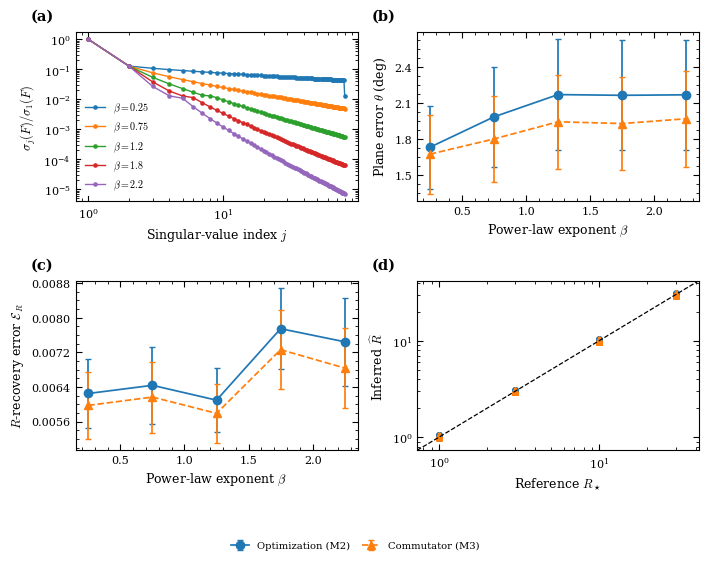

Here is the Python script that generated this plot:
# -*- coding: utf-8 -*-
"""
Broad-singular-value NNDR validation figure.

Purpose
-------
Tests whether the 2D NNDR reduction survives when the full fitted operator has
an intentionally broad singular-value hierarchy. A controlled 2D non-normal
block is embedded in a high-dimensional stable background whose singular values
follow a power law. The reference plane is known by construction.

Outputs
-------
outputs_broad_singular_value/fig_broad_singular_value_nndr.pdf
outputs_broad_singular_value/fig_broad_singular_value_nndr.png
outputs_broad_singular_value/broad_singular_value_metrics.csv

Spyder usage
------------
%runfile /path/to/fig_broad_singular_value_nndr.py --wdir /path/to/folder
"""

from __future__ import annotations

import os
from dataclasses import dataclass
from typing import Dict, Any, List, Tuple

import numpy as np
import pandas as pd
import matplotlib as mpl
import matplotlib.pyplot as plt
import matplotlib.ticker as mticker


# 0) Configuration

OUTDIR = "outputs_broad_singular_value"

N = 60
M = 10
T_TRAIN = 160
SIGMA_NOISE = 0.035
RIDGE_LAM = 1e-4


N = 80
M = 18
T_TRAIN = 220
SEEDS = np.arange(8)


# Eigenvalue splitting in the embedded 2D block.
DELTA_TARGET = 0.35
A_MEAN = 0.70
# If Delta=(a-b)/(a+b) and a+b=2*A_MEAN, then a=A_MEAN*(1+Delta), b=A_MEAN*(1-Delta).
A_EIG = A_MEAN * (1.0 + DELTA_TARGET)
B_EIG = A_MEAN * (1.0 - DELTA_TARGET)

# Test multiple amplification levels and multiple background power-law spectra.
R_TARGETS = np.array([1.0, 3.0, 10.0, 30.0], dtype=float)
POWER_EXPONENTS = np.array([0.25, 0.75, 1.25, 1.75, 2.25], dtype=float)
#SEEDS = np.arange(4, dtype=int)

# Background amplitude below the embedded block spectral scale.
BACKGROUND_SCALE = 0.74


# 1) Plot style

def set_publication_style() -> None:
    mpl.rcParams.update({
        "font.family": "serif",
        "font.serif": ["Computer Modern Roman", "Times New Roman", "DejaVu Serif"],
        "mathtext.fontset": "cm",
        "font.size": 9.0,
        "axes.labelsize": 9.0,
        "axes.titlesize": 9.6,
        "xtick.labelsize": 8,
        "ytick.labelsize": 8,
        "legend.fontsize": 7.2,
        "axes.linewidth": 0.8,
        "lines.linewidth": 1.25,
        "xtick.major.width": 0.8,
        "ytick.major.width": 0.8,
        "xtick.minor.width": 0.6,
        "ytick.minor.width": 0.6,
        "xtick.major.size": 4.0,
        "ytick.major.size": 4.0,
        "xtick.minor.size": 2.0,
        "ytick.minor.size": 2.0,
        "xtick.direction": "in",
        "ytick.direction": "in",
        "xtick.top": True,
        "ytick.right": True,
        "savefig.dpi": 500,
        "figure.dpi": 150,
        "pdf.fonttype": 42,
        "ps.fonttype": 42,
        "legend.frameon": True,
        "legend.facecolor": "white",
        "legend.framealpha": 0.86,
        "legend.edgecolor": "none",
    })


def format_axis(ax, nbx=5, nby=5, logx=False, logy=False) -> None:
    ax.minorticks_on()
    ax.tick_params(which="minor", direction="in", top=True, right=True, length=2)
    ax.tick_params(which="major", direction="in", top=True, right=True, length=4)
    if not logx:
        ax.xaxis.set_major_locator(mticker.MaxNLocator(nbins=nbx))
    if not logy:
        ax.yaxis.set_major_locator(mticker.MaxNLocator(nbins=nby))


def add_panel_label(ax, label: str, x=-0.16, y=1.05) -> None:
    ax.text(x, y, f"({label})", transform=ax.transAxes,
            fontsize=10.5, fontweight="bold", ha="left", va="bottom")


# 2) Linear algebra and NNDR diagnostics

def random_orthogonal(n: int, rng: np.random.Generator) -> np.ndarray:
    Q, R = np.linalg.qr(rng.standard_normal((n, n)))
    signs = np.sign(np.diag(R))
    signs[signs == 0] = 1.0
    Q = Q * signs
    return Q


def Kc_from_Delta(Delta: float) -> float:
    Delta = float(np.clip(Delta, 0.0, 1.0 - 1e-12))
    s = np.sqrt(1.0 - Delta**2)
    return float(np.sqrt(s / (1.0 - s + 1e-15)))


def twoD_metrics_from_Gamma(Gamma: np.ndarray) -> Tuple[float, float, float, float]:
    eigvals, eigvecs = np.linalg.eig(Gamma)
    lam1, lam2 = eigvals[0], eigvals[1]
    denom = lam1 + lam2
    Delta = 1.0 if abs(denom) < 1e-15 else abs((lam1 - lam2) / denom)
    Delta = float(np.clip(np.real_if_close(Delta), 0.0, 1.0 - 1e-12))

    p1 = eigvecs[:, 0] / (np.linalg.norm(eigvecs[:, 0]) + 1e-15)
    p2 = eigvecs[:, 1] / (np.linalg.norm(eigvecs[:, 1]) + 1e-15)
    c = abs(np.vdot(p1, p2))
    c = float(np.clip(np.real_if_close(c), 0.0, 1.0 - 1e-12))
    kappa2D = float(np.sqrt((1.0 + c) / (1.0 - c)))
    K = float(0.5 * (kappa2D - 1.0 / kappa2D))
    R = float(K / (Kc_from_Delta(Delta) + 1e-15))
    return Delta, kappa2D, K, R


def principal_angle_deg(Q_hat: np.ndarray, Q_star: np.ndarray) -> float:
    s = np.linalg.svd(Q_hat.T @ Q_star, compute_uv=False)
    s = np.clip(s, 0.0, 1.0)
    return float(np.degrees(np.arccos(s[-1])))


def orthonormalize_pair(r: np.ndarray, n: np.ndarray) -> np.ndarray:
    Q, _ = np.linalg.qr(np.column_stack([r, n]))
    return Q[:, :2]


def extract_nr_by_optimization(A: np.ndarray, iters: int = 350, seed: int = 0) -> Tuple[np.ndarray, np.ndarray]:
    rng = np.random.default_rng(seed)
    n_dim = A.shape[0]
    v = rng.standard_normal(n_dim)
    v /= np.linalg.norm(v) + 1e-15
    for _ in range(iters):
        Av = A @ v
        Av = Av - v * (v @ Av)
        nu = np.linalg.norm(Av)
        if nu < 1e-12:
            v = rng.standard_normal(n_dim)
            v /= np.linalg.norm(v) + 1e-15
            continue
        u = Av / nu
        Atu = A.T @ u
        Atu = Atu - u * (u @ Atu)
        nv = np.linalg.norm(Atu)
        if nv < 1e-12:
            v = rng.standard_normal(n_dim)
            v /= np.linalg.norm(v) + 1e-15
            continue
        v = Atu / nv
    n = v
    r_raw = (np.eye(n_dim) - np.outer(n, n)) @ (A @ n)
    r = r_raw / (np.linalg.norm(r_raw) + 1e-15)
    return n, r


def method2_optimization(A: np.ndarray, seed: int = 0) -> Dict[str, Any]:
    n, r = extract_nr_by_optimization(A, seed=seed)
    Q = orthonormalize_pair(r, n)
    Gamma = Q.T @ A @ Q
    Delta, kappa2D, K, R = twoD_metrics_from_Gamma(Gamma)
    return {"method": "M2", "Q": Q, "Gamma": Gamma, "Delta": Delta, "kappa2D": kappa2D, "K": K, "R": R}


def method3_commutator(A: np.ndarray) -> Dict[str, Any]:
    B = A @ A.T - A.T @ A
    evals, evecs = np.linalg.eigh(B)
    Q0 = np.column_stack([evecs[:, -1], evecs[:, 0]])
    # Order the plane internally using the same directed-coupling problem in 2D.
    G0 = Q0.T @ A @ Q0
    n2, r2 = extract_nr_by_optimization(G0, iters=250, seed=0)
    Q = orthonormalize_pair(Q0 @ r2, Q0 @ n2)
    Gamma = Q.T @ A @ Q
    Delta, kappa2D, K, R = twoD_metrics_from_Gamma(Gamma)
    return {"method": "M3", "Q": Q, "Gamma": Gamma, "Delta": Delta, "kappa2D": kappa2D, "K": K, "R": R,
            "comm_pos": float(evals[-1]), "comm_neg": float(evals[0])}


# 3) Broad-spectrum operator construction and data simulation

def make_2d_block(delta: float, R_target: float) -> Tuple[np.ndarray, float, float, float]:
    a = A_MEAN * (1.0 + delta)
    b = A_MEAN * (1.0 - delta)
    Kc = Kc_from_Delta(delta)
    q = float(R_target * Kc)
    B = np.array([[a, q * (a - b)],
                  [0.0, b]], dtype=float)
    return B, a, b, q


def background_diag(n_bg: int, exponent: float, scale: float = BACKGROUND_SCALE) -> np.ndarray:
    j = np.arange(1, n_bg + 1, dtype=float)
    vals = scale * j ** (-float(exponent))
    return vals


def build_operator(n: int, exponent: float, R_target: float, seed: int) -> Dict[str, Any]:
    rng = np.random.default_rng(seed)
    O = random_orthogonal(n, rng)
    B2, a, b, q = make_2d_block(DELTA_TARGET, R_target)
    bg = background_diag(n - 2, exponent)
    C = np.zeros((n, n), dtype=float)
    C[:2, :2] = B2
    C[2:, 2:] = np.diag(bg)
    F = O @ C @ O.T
    Q_star = O[:, :2]
    Gamma_star = Q_star.T @ F @ Q_star
    Delta_star, kappa_star, K_star, R_star = twoD_metrics_from_Gamma(Gamma_star)
    svals = np.linalg.svd(F, compute_uv=False)
    return {"F": F, "Q_star": Q_star, "Gamma_star": Gamma_star, "svals": svals,
            "a": a, "b": b, "q": q, "Delta_star": Delta_star,
            "kappa_star": kappa_star, "K_star": K_star, "R_star": R_star,
            "bg": bg, "O": O}


def simulate_var(F: np.ndarray, M: int, T: int, sigma_noise: float, seed: int) -> Tuple[np.ndarray, np.ndarray]:
    rng = np.random.default_rng(seed)
    n = F.shape[0]
    X_list, Y_list = [], []
    for _ in range(M):
        x = np.zeros(n)
        Xin = np.zeros((n, T))
        Yout = np.zeros((n, T))
        for t in range(T):
            Xin[:, t] = x
            x = F @ x + sigma_noise * rng.standard_normal(n)
            Yout[:, t] = x
        X_list.append(Xin)
        Y_list.append(Yout)
    return np.concatenate(X_list, axis=1), np.concatenate(Y_list, axis=1)


def ridge_fit_F(X: np.ndarray, Y: np.ndarray, lam: float) -> np.ndarray:
    n = X.shape[0]
    return (np.linalg.solve((X @ X.T + lam * np.eye(n)).T, (Y @ X.T).T)).T


# 4) Benchmark and plotting

def run_benchmark() -> pd.DataFrame:
    rows: List[Dict[str, Any]] = []
    for exponent in POWER_EXPONENTS:
        for R_target in R_TARGETS:
            for seed in SEEDS:
                op = build_operator(N, exponent, R_target, seed=10_000 + 100 * seed + int(100 * exponent))
                F = op["F"]
                Q_star = op["Q_star"]
                X, Y = simulate_var(F, M=M, T=T_TRAIN, sigma_noise=SIGMA_NOISE,
                                    seed=200_000 + 1000 * seed + int(100 * exponent) + int(R_target))
                Fhat = ridge_fit_F(X, Y, RIDGE_LAM)
                rel_err = float(np.linalg.norm(Fhat - F, ord="fro") / (np.linalg.norm(F, ord="fro") + 1e-15))
                cond_F = float(np.linalg.cond(F))
                sv_ratio_10 = float(op["svals"][0] / (op["svals"][9] + 1e-15)) if len(op["svals"]) > 9 else np.nan

                for extractor in (method2_optimization, method3_commutator):
                    out = extractor(Fhat) if extractor is method3_commutator else extractor(Fhat, seed=seed)
                    theta = principal_angle_deg(out["Q"], Q_star)
                    E_R = abs(np.log10((out["R"] + 1e-15) / (op["R_star"] + 1e-15)))
                    rows.append({
                        "method": out["method"],
                        "power_exponent": float(exponent),
                        "R_target": float(R_target),
                        "R_star": float(op["R_star"]),
                        "R_hat": float(out["R"]),
                        "Delta_star": float(op["Delta_star"]),
                        "Delta_hat": float(out["Delta"]),
                        "K_star": float(op["K_star"]),
                        "K_hat": float(out["K"]),
                        "theta_deg": float(theta),
                        "E_R": float(E_R),
                        "relErr_F": rel_err,
                        "cond_F": cond_F,
                        "sv_ratio_10": sv_ratio_10,
                        "seed": int(seed),
                    })
    return pd.DataFrame(rows)


def mean_sem(df: pd.DataFrame, value: str) -> pd.DataFrame:
    g = df.groupby(["method", "power_exponent"])[value]
    out = g.agg(["mean", "std", "count"]).reset_index()
    out["sem"] = out["std"] / np.sqrt(out["count"].clip(lower=1))
    return out


def plot_figure(df: pd.DataFrame, outdir: str) -> None:
    set_publication_style()
    os.makedirs(outdir, exist_ok=True)

    fig, axes = plt.subplots(2, 2, figsize=(7.15, 5.6))
    axa, axb, axc, axd = axes.ravel()

    # Panel a: singular spectra for one seed and R=3, different exponents.
    for exponent in POWER_EXPONENTS:
        op = build_operator(N, exponent, R_target=3.0, seed=10_000 + int(100 * exponent))
        s = op["svals"] / op["svals"][0]
        axa.loglog(np.arange(1, N + 1), s, marker="o", markersize=2.3, linewidth=1.0,
                   label=fr"$\beta={exponent:.2g}$")
    axa.set_xlabel("Singular-value index $j$")
    axa.set_ylabel(r"$\sigma_j(F)/\sigma_1(F)$")
    # axa.set_title("Embedded broad singular spectra")
    axa.legend(loc="lower left", ncol=1)
    format_axis(axa, logx=True, logy=True)
    add_panel_label(axa, "a")

    # Panel b: plane angle.
    styles = {"M2": {"marker": "o", "linestyle": "-", "label": "Optimization (M2)"},
              "M3": {"marker": "^", "linestyle": "--", "label": "Commutator (M3)"}}
    stat_theta = mean_sem(df, "theta_deg")
    for method in ["M2", "M3"]:
        d = stat_theta[stat_theta["method"] == method]
        axb.errorbar(d["power_exponent"], d["mean"], yerr=d["sem"], capsize=2.5,
                     marker=styles[method]["marker"], linestyle=styles[method]["linestyle"],
                     label=styles[method]["label"])
    axb.set_xlabel(r"Power-law exponent $\beta$")
    axb.set_ylabel(r"Plane error $\theta$ (deg)")
    # axb.set_title("Recovery of embedded response plane")
    format_axis(axb)
    add_panel_label(axb, "b")

    # Panel c: R recovery error.
    stat_ER = mean_sem(df, "E_R")
    for method in ["M2", "M3"]:
        d = stat_ER[stat_ER["method"] == method]
        axc.errorbar(d["power_exponent"], d["mean"], yerr=d["sem"], capsize=2.5,
                     marker=styles[method]["marker"], linestyle=styles[method]["linestyle"],
                     label=styles[method]["label"])
    axc.set_xlabel(r"Power-law exponent $\beta$")
    axc.set_ylabel(r"$R$-recovery error $\mathcal{E}_R$")
    # axc.set_title(r"Recovery of $R=K/K_c(\Delta)$")
    format_axis(axc)
    add_panel_label(axc, "c")

    # Panel d: Rhat vs Rstar scatter.
    for method in ["M2", "M3"]:
        d = df[df["method"] == method]
        axd.scatter(d["R_star"], d["R_hat"], s=15, alpha=0.72,
                    marker=styles[method]["marker"], label=styles[method]["label"])
    lo = min(df["R_star"].min(), df["R_hat"].min()) * 0.75
    hi = max(df["R_star"].max(), df["R_hat"].max()) * 1.35
    axd.plot([lo, hi], [lo, hi], "k--", linewidth=0.9, label="identity")
    axd.set_xscale("log")
    axd.set_yscale("log")
    axd.set_xlim(lo, hi)
    axd.set_ylim(lo, hi)
    axd.set_xlabel(r"Reference $R_\star$")
    axd.set_ylabel(r"Inferred $\widehat R$")
    # axd.set_title("Reference versus inferred ratio")
    format_axis(axd, logx=True, logy=True)
    add_panel_label(axd, "d")

    handles, labels = axb.get_legend_handles_labels()
    fig.legend(
        handles,
        labels,
        loc="lower center",
        bbox_to_anchor=(0.5, -0.01),
        ncol=2,
        frameon=False,
        handlelength=1.8,
        columnspacing=1.2,
    )
    fig.tight_layout(rect=(0.0, 0.09, 1.0, 1.0), pad=1.1, w_pad=1.2, h_pad=1.2)
    fig.savefig(os.path.join(outdir, "fig_broad_singular_value_nndr.pdf"), bbox_inches="tight")
    fig.savefig(os.path.join(outdir, "fig_broad_singular_value_nndr.png"), bbox_inches="tight")
    plt.close(fig)


if __name__ == "__main__":
    os.makedirs(OUTDIR, exist_ok=True)
    df = run_benchmark()
    csv_path = os.path.join(OUTDIR, "broad_singular_value_metrics.csv")
    df.to_csv(csv_path, index=False)
    plot_figure(df, OUTDIR)
    print("Saved:")
    print(os.path.join(OUTDIR, "fig_broad_singular_value_nndr.pdf"))
    print(os.path.join(OUTDIR, "fig_broad_singular_value_nndr.png"))
    print(csv_path)
    print("Summary by method:")
    print(df.groupby("method")[["theta_deg", "E_R", "relErr_F"]].mean())
